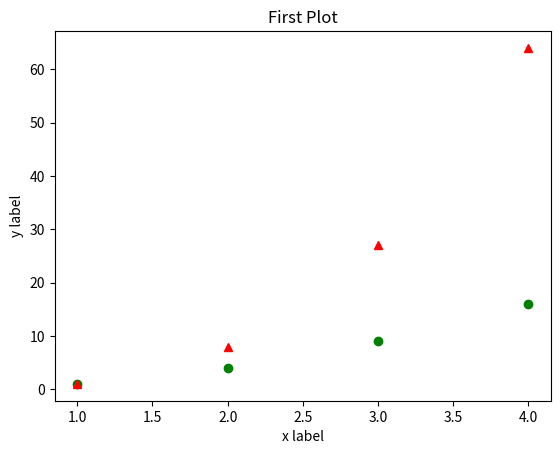

Write Python code to recreate this figure.
import matplotlib.pyplot as plt
import numpy as np

x = np.arange(1,5)
y = x**3
plt.plot([1,2,3,4], [1,4,9,16],"go", x,y,'r^')
plt.title("First Plot")
plt.xlabel("x label")
plt.ylabel("y label")


plt.show()